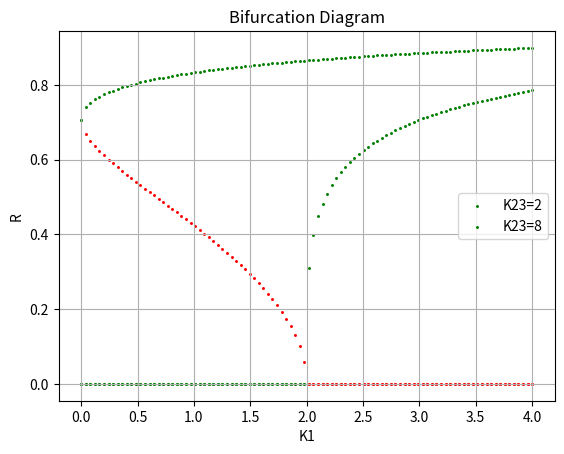

Python code for this plot:
import numpy as np
import matplotlib.pyplot as plt
from sympy import diff

# K1=1
# K23=8
def r_dot(k1,k23):
    return [-k23/2, 0, -k1/2 + k23/2, 0, -1+(k1/2), 0]

def rdot (r, k1,k23):
    return r*(-1+(k1/2)) + r**3 * (-k1/2 + k23/2) + r**5 * (-k23/2)

def central_difference(f, x, h ,k1,k23):
    return (f(x + h, k1, k23) - f(x - h, k1, k23)) / (2 * h)

def stability_check(x0, k1, k23):
    if central_difference(rdot, x0, 0.001, k1, k23) <=0:
        return 1
    return 0


for i in [2,8]:
    k23=np.linspace(0,4,100)
    roots = [np.roots(r_dot(j,i)) for j in k23]
    stable = []
    unstable = []

    for l in range(len(roots)):
        stab=[]
        unstab=[]
        for m in range(len(roots[l])):
            if np.isreal(roots[l][m]) and np.real(roots[l][m]) >= 0:
                if stability_check(roots[l][m], k23[l], i):
                    stab.append(roots[l][m])
                else:
                    unstab.append(roots[l][m])

        stable.append((k23[l], stab))
        unstable.append((k23[l], unstab))
    xstab=[]
    xunstab=[]
    ystab=[]
    yunstab=[]
    for p in range(len(stable)):
        for j in range(len(stable[p][1])):
            xstab.append(stable[p][0])
            ystab.append(stable[p][1][j])


    for p in range(len(unstable)):
        for j in range(len(unstable[p][1])):
            xunstab.append(unstable[p][0])
            yunstab.append(unstable[p][1][j])
    # plt.plot(xstab,ystab, label=f'K23={i}')
    # plt.plot(xunstab,yunstab)
    plt.scatter(xstab,ystab,marker='.',c='g',s=5, label=f'K23={i}')
    plt.scatter(xunstab,yunstab,marker='.',c='r',s=5)
    plt.title('Bifurcation Diagram')
    plt.xlabel('K1')
    plt.ylabel('R')
    plt.legend()
    plt.grid(True)
                    
plt.show()
# print(roots)
